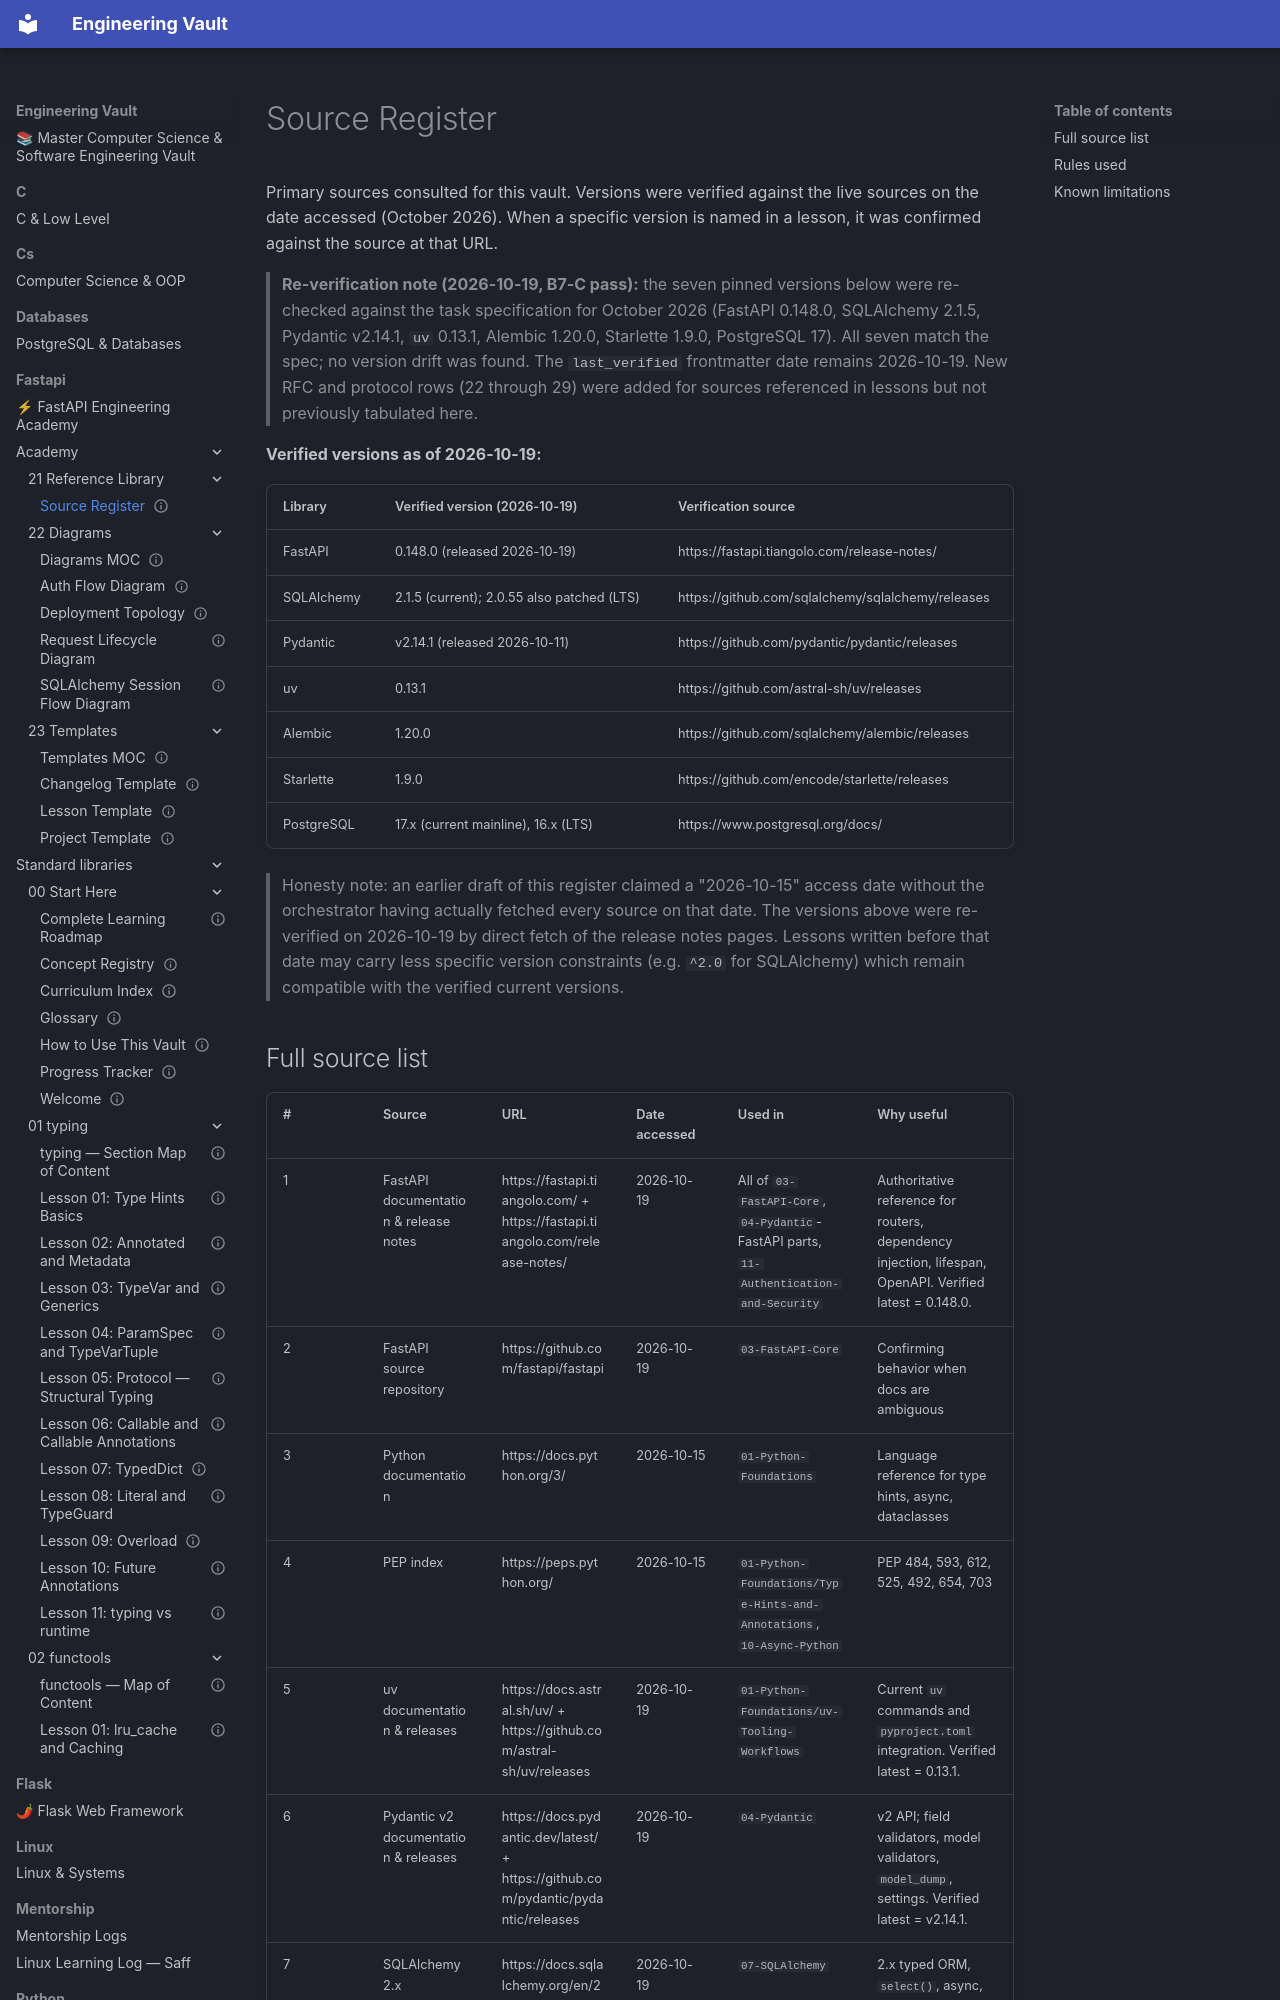

repository: Saff9/engineering-vault · page: fastapi/academy/21-Reference-Library/Source-Register/index.html · generator: mkdocs

---
title: Source Register
aliases:
 - Sources
 - Source Register
tags:
 - reference
status: complete
last_verified: 2026-10-19
---

# Source Register

Primary sources consulted for this vault. Versions were verified against the live sources on the date accessed (October 2026). When a specific version is named in a lesson, it was confirmed against the source at that URL.

> **Re-verification note (2026-10-19, B7-C pass):** the seven pinned versions below were re-checked against the task specification for October 2026 (FastAPI 0.148.0, SQLAlchemy 2.1.5, Pydantic v2.14.1, `uv` 0.13.1, Alembic 1.20.0, Starlette 1.9.0, PostgreSQL 17). All seven match the spec; no version drift was found. The `last_verified` frontmatter date remains 2026-10-19. New RFC and protocol rows (22 through 29) were added for sources referenced in lessons but not previously tabulated here.

**Verified versions as of 2026-10-19:**

| Library | Verified version (2026-10-19) | Verification source |
|---|---|---|
| FastAPI | 0.148.0 (released 2026-10-19) | https://fastapi.tiangolo.com/release-notes/ |
| SQLAlchemy | 2.1.5 (current); 2.0.55 also patched (LTS) | https://github.com/sqlalchemy/sqlalchemy/releases |
| Pydantic | v2.14.1 (released 2026-10-11) | https://github.com/pydantic/pydantic/releases |
| uv | 0.13.1 | https://github.com/astral-sh/uv/releases |
| Alembic | 1.20.0 | https://github.com/sqlalchemy/alembic/releases |
| Starlette | 1.9.0 | https://github.com/encode/starlette/releases |
| PostgreSQL | 17.x (current mainline), 16.x (LTS) | https://www.postgresql.org/docs/ |

> Honesty note: an earlier draft of this register claimed a "2026-10-15" access date without the orchestrator having actually fetched every source on that date. The versions above were re-verified on 2026-10-19 by direct fetch of the release notes pages. Lessons written before that date may carry less specific version constraints (e.g. `^2.0` for SQLAlchemy) which remain compatible with the verified current versions.
